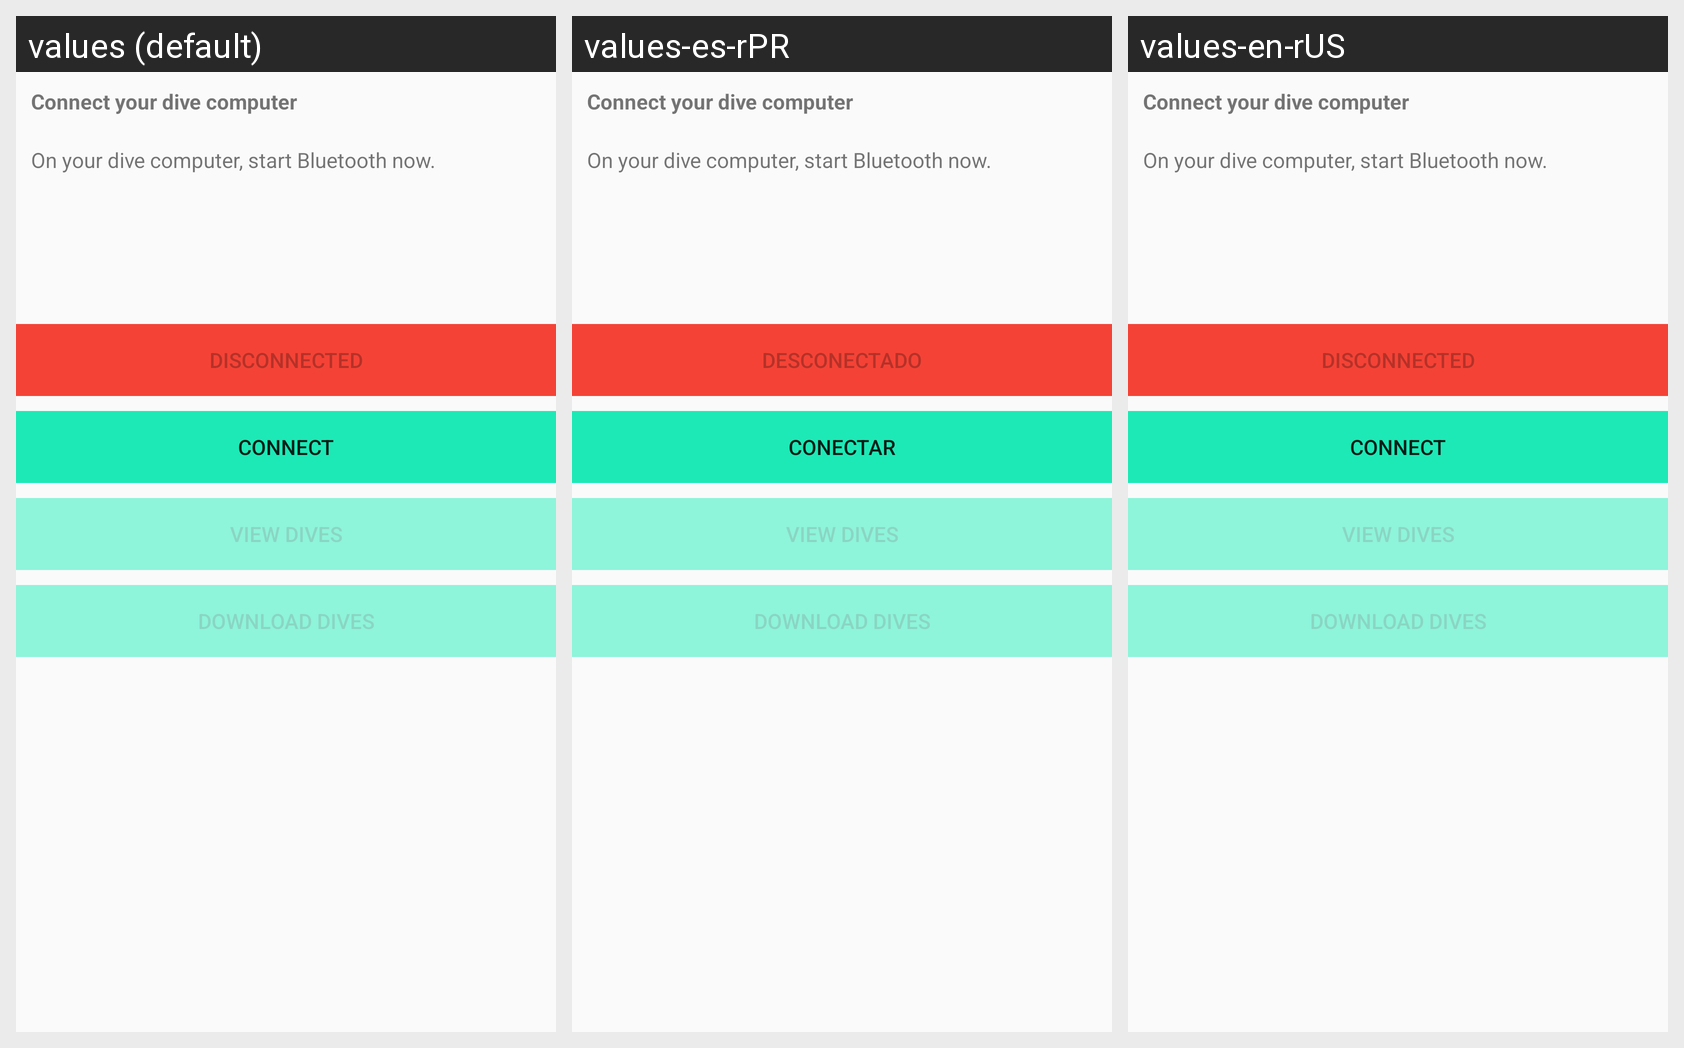

The same Android screen rendered under several of its app's locales, left to right. List the strings drawn on it with the default value and each locale's translation.
Android screen res/layout/computer_dive_activity.xml rendered under 3 locales, left to right: values (default), values-es-rPR, values-en-rUS. Device: Nexus 5 (rendered at 1080×1920; each locale shown at half size, 540×960, under a caption strip naming it); theme AppTheme.
Other locales in the repository, not shown: values-en, values-en-rCA, values-es, values-es-rUS, values-fr, values-fr-rCA.
Strings drawn on this screen, with the default value and each locale's value (text and hints the layout hard-codes, and strings that could not be matched under every locale, appear in the picture but are not listed):

lbl_connect_your_dive_computer
  values: Connect your dive computer
  values-es-rPR: Connect your dive computer  [not translated; the default value is used]
  values-en-rUS: Connect your dive computer  [not translated; the default value is used]

help_libdivecomputer_add_supported_computer_note
  values: On your dive computer, start Bluetooth now.
  values-es-rPR: On your dive computer, start Bluetooth now.  [not translated; the default value is used]
  values-en-rUS: On your dive computer, start Bluetooth now.  [not translated; the default value is used]

button_disconnected
  values: Disconnected
  values-es-rPR: Desconectado
  values-en-rUS: Disconnected

button_connect
  values: Connect
  values-es-rPR: Conectar
  values-en-rUS: Connect
